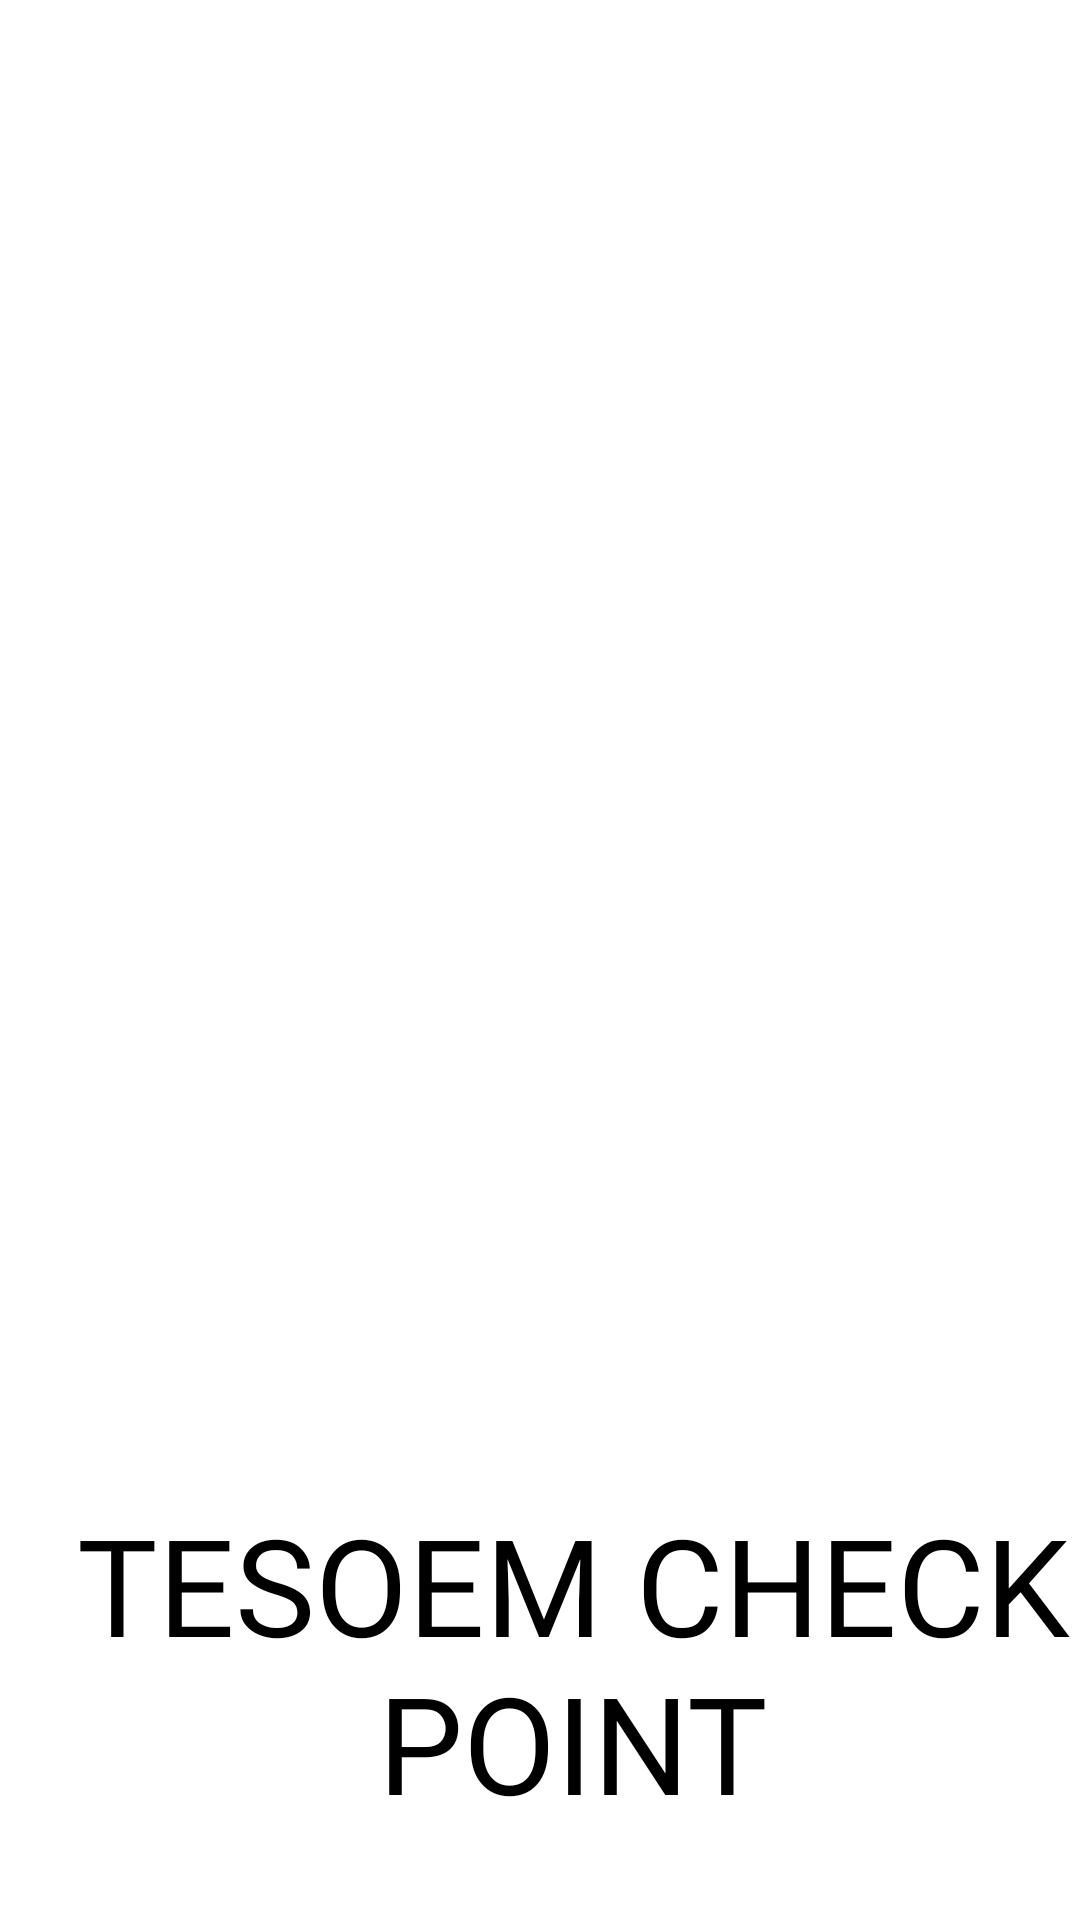

Write the Android layout XML for this screen, with the resource values it uses.
<!-- AndroidManifest.xml: activity theme Theme.Design.NoActionBar -->
<!-- res/layout/activity_splash.xml -->
<?xml version="1.0" encoding="utf-8"?>
<RelativeLayout xmlns:android="http://schemas.android.com/apk/res/android"
    xmlns:app="http://schemas.android.com/apk/res-auto"
    android:id="@+id/splash_art"
    android:layout_width="match_parent"
    android:layout_height="match_parent"
    android:background="#FFFFFF"
    android:clipToOutline="true">

    <ImageView
        android:id="@+id/imageView"
        android:layout_width="match_parent"
        android:layout_height="365dp"
        android:layout_alignParentLeft="true"
        android:layout_alignParentTop="true"
        android:layout_alignParentEnd="true"

        android:layout_marginLeft="2dp"
        android:layout_marginTop="112dp"
        android:layout_marginEnd="0dp"
        app:srcCompat="@drawable/tesochecklogotrans" />

    <TextView
        android:id="@+id/tesoem_chec"
        android:layout_width="346dp"
        android:layout_height="wrap_content"
        android:layout_below="@+id/imageView"
        android:layout_alignParentLeft="true"
        android:layout_marginLeft="22dp"
        android:layout_marginTop="21dp"
        android:fontFamily="@font/sora_semibold"
        android:gravity="center_horizontal|top"
        android:text="@string/splashtext"
        android:textAlignment="center"
        android:textAppearance="@style/TextAppearance.AppCompat.Display2"
        android:textColor="#000000"
        android:typeface="normal" />
</RelativeLayout>
<!-- resources referenced by this layout -->
<resources>
  <!-- drawable tesochecklogotrans: png bitmap (drawable, 69735 bytes) -->
  <string name="splashtext">TESOEM CHECK POINT</string>
</resources>
